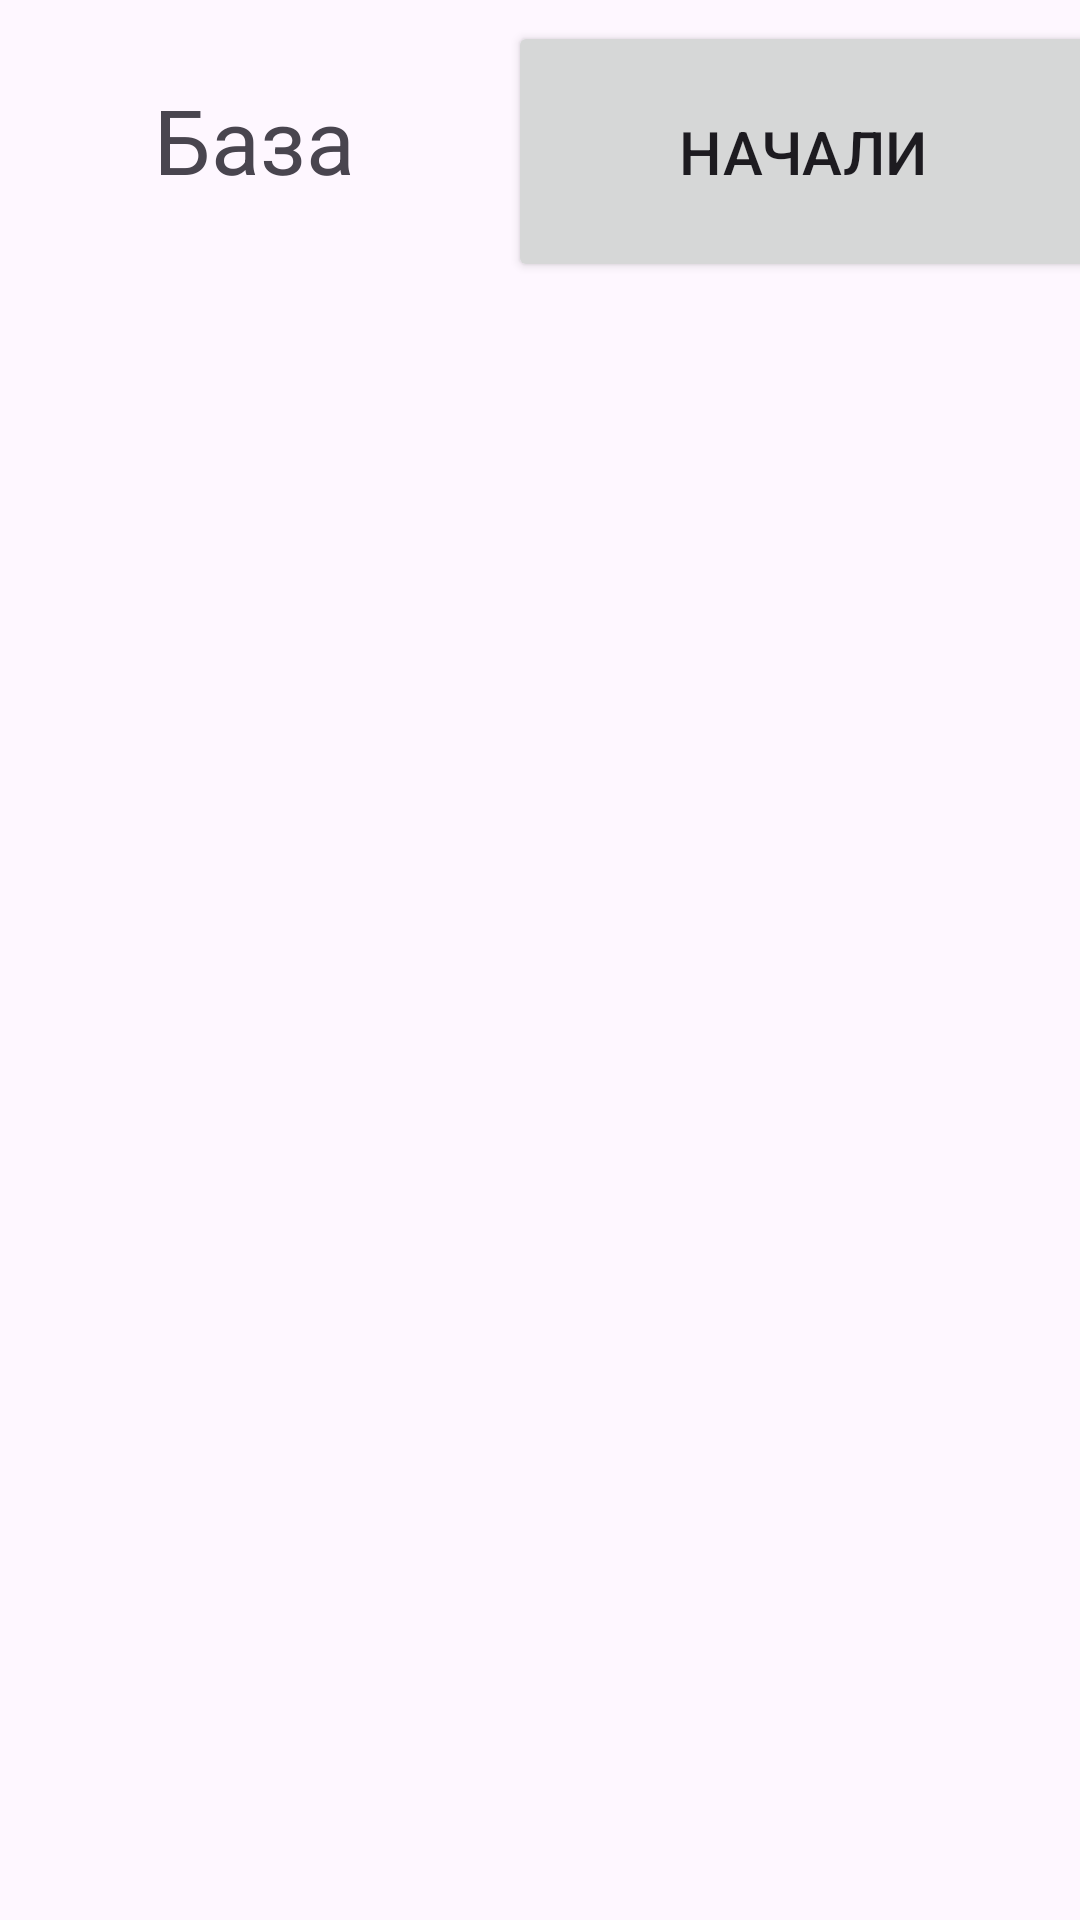

The Android layout XML behind this screen, and the referenced resources:
<!-- AndroidManifest.xml: application theme Theme.H_WIntent -->
<!-- res/layout/activity_main.xml -->
<?xml version="1.0" encoding="utf-8"?>
<LinearLayout xmlns:android="http://schemas.android.com/apk/res/android"
    xmlns:app="http://schemas.android.com/apk/res-auto"
    xmlns:tools="http://schemas.android.com/tools"
    android:layout_width="match_parent"
    android:layout_height="match_parent"
    tools:context=".MainActivity"

    android:layout_gravity="center">

    <TextView
        android:layout_width="170dp"
        android:layout_height="93dp"
        android:layout_weight="1"
        android:gravity="center"
        android:text="База"
        android:textSize="30sp"
        app:layout_constraintBottom_toBottomOf="parent"
        app:layout_constraintEnd_toEndOf="parent"
        app:layout_constraintStart_toStartOf="parent"
        app:layout_constraintTop_toTopOf="parent" />

    <Button
        android:id="@+id/ButtonStart"
        android:layout_width="203dp"
        android:layout_height="87dp"
        android:layout_weight="9"
        android:text="Начали"
        android:textSize="20sp"/>
    <TextView
        android:layout_width="0dp"
        android:layout_height="wrap_content"
        android:layout_weight="7"/>
</LinearLayout>
<!-- resources referenced by this layout -->
<resources>
  <style name="Theme.H_WIntent" parent="Base.Theme.H_WIntent" />
  <style name="Base.Theme.H_WIntent" parent="Theme.Material3.DayNight.NoActionBar">
          
          
      </style>
</resources>
